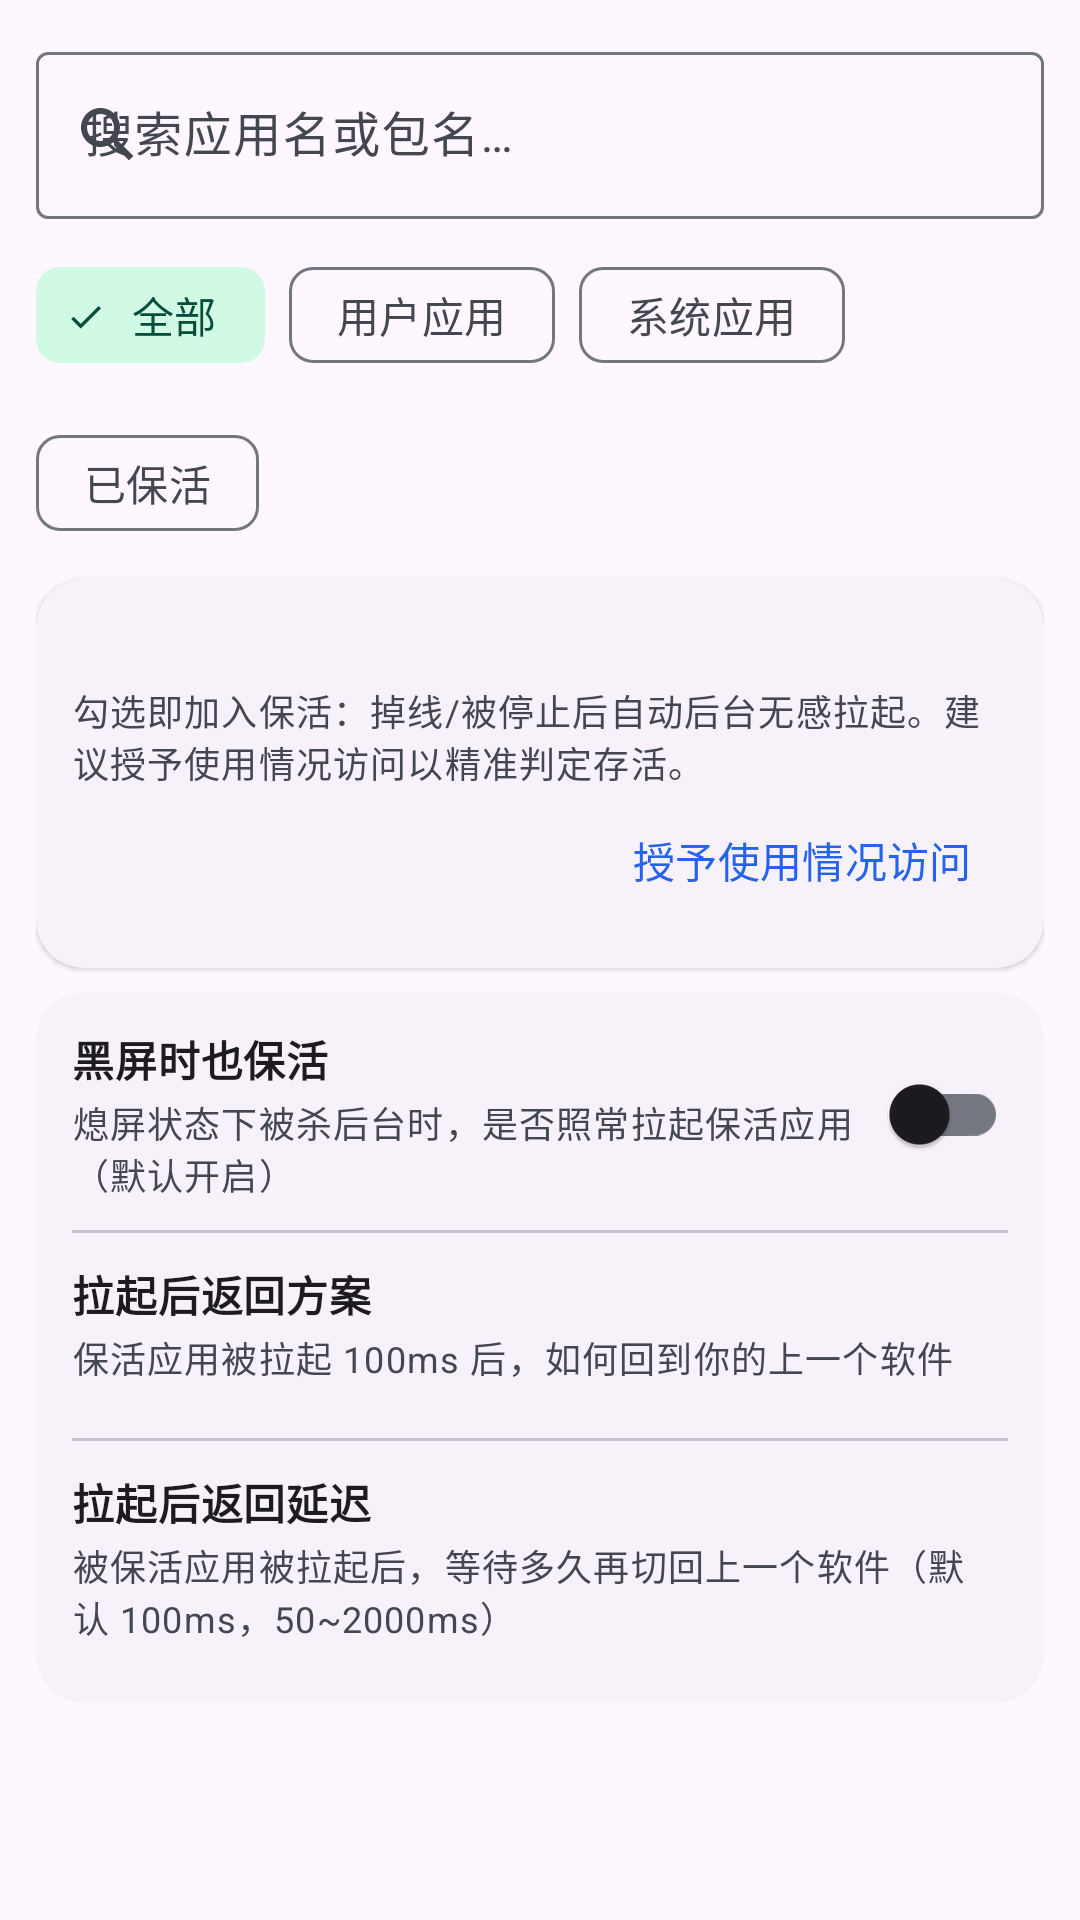

The Android layout XML behind this screen, and the referenced resources:
<!-- AndroidManifest.xml: application theme Theme.AccessibilityManagerPro -->
<!-- res/layout/fragment_keepalive.xml -->
<?xml version="1.0" encoding="utf-8"?>
<LinearLayout xmlns:android="http://schemas.android.com/apk/res/android"
    xmlns:app="http://schemas.android.com/apk/res-auto"
    android:layout_width="match_parent"
    android:layout_height="match_parent"
    android:orientation="vertical"
    android:padding="12dp">

    
    <com.google.android.material.textfield.TextInputLayout
        style="@style/Widget.Material3.TextInputLayout.OutlinedBox"
        android:layout_width="match_parent"
        android:layout_height="wrap_content"
        android:hint="@string/search_app_hint"
        app:startIconDrawable="@drawable/ic_search">

        <com.google.android.material.textfield.TextInputEditText
            android:id="@+id/et_search"
            android:layout_width="match_parent"
            android:layout_height="wrap_content"
            android:inputType="text"
            android:maxLines="1" />
    </com.google.android.material.textfield.TextInputLayout>

    
    <com.google.android.material.chip.ChipGroup
        android:id="@+id/chip_group"
        android:layout_width="match_parent"
        android:layout_height="wrap_content"
        android:layout_marginTop="8dp"
        app:selectionRequired="true"
        app:singleSelection="true">

        <com.google.android.material.chip.Chip
            android:id="@+id/chip_all"
            style="@style/Widget.Material3.Chip.Filter"
            android:layout_width="wrap_content"
            android:layout_height="wrap_content"
            android:checked="true"
            android:text="@string/filter_all" />

        <com.google.android.material.chip.Chip
            android:id="@+id/chip_user"
            style="@style/Widget.Material3.Chip.Filter"
            android:layout_width="wrap_content"
            android:layout_height="wrap_content"
            android:text="@string/filter_user" />

        <com.google.android.material.chip.Chip
            android:id="@+id/chip_system"
            style="@style/Widget.Material3.Chip.Filter"
            android:layout_width="wrap_content"
            android:layout_height="wrap_content"
            android:text="@string/filter_system" />

        <com.google.android.material.chip.Chip
            android:id="@+id/chip_protected"
            style="@style/Widget.Material3.Chip.Filter"
            android:layout_width="wrap_content"
            android:layout_height="wrap_content"
            android:text="@string/filter_protected" />
    </com.google.android.material.chip.ChipGroup>

    
    <com.google.android.material.card.MaterialCardView
        style="@style/Widget.Card"
        android:layout_width="match_parent"
        android:layout_height="wrap_content"
        android:layout_marginTop="8dp">

        <LinearLayout
            android:layout_width="match_parent"
            android:layout_height="wrap_content"
            android:orientation="vertical"
            android:padding="12dp">

            <TextView
                android:id="@+id/tv_summary"
                android:layout_width="match_parent"
                android:layout_height="wrap_content"
                android:textAppearance="?attr/textAppearanceBodyMedium" />

            <TextView
                android:layout_width="match_parent"
                android:layout_height="wrap_content"
                android:layout_marginTop="4dp"
                android:text="@string/keepalive_hint"
                android:textAppearance="?attr/textAppearanceBodySmall"
                android:textColor="?attr/colorOnSurfaceVariant" />

            <com.google.android.material.button.MaterialButton
                android:id="@+id/btn_usage_access"
                style="@style/Widget.Material3.Button.TextButton"
                android:layout_width="wrap_content"
                android:layout_height="wrap_content"
                android:layout_gravity="end"
                android:text="@string/keepalive_grant_usage" />
        </LinearLayout>
    </com.google.android.material.card.MaterialCardView>

    
    <com.google.android.material.card.MaterialCardView
        style="@style/Widget.Card"
        android:layout_width="match_parent"
        android:layout_height="wrap_content"
        android:layout_marginTop="8dp">

        <LinearLayout
            android:layout_width="match_parent"
            android:layout_height="wrap_content"
            android:orientation="vertical"
            android:padding="12dp">

            <LinearLayout
                android:layout_width="match_parent"
                android:layout_height="wrap_content"
                android:gravity="center_vertical"
                android:orientation="horizontal">

                <LinearLayout
                    android:layout_width="0dp"
                    android:layout_height="wrap_content"
                    android:layout_weight="1"
                    android:orientation="vertical">

                    <TextView
                        android:layout_width="match_parent"
                        android:layout_height="wrap_content"
                        android:text="@string/keepalive_blackscreen_title"
                        android:textAppearance="?attr/textAppearanceBodyMedium"
                        android:textStyle="bold" />

                    <TextView
                        android:layout_width="match_parent"
                        android:layout_height="wrap_content"
                        android:layout_marginTop="2dp"
                        android:text="@string/keepalive_blackscreen_desc"
                        android:textAppearance="?attr/textAppearanceBodySmall"
                        android:textColor="?attr/colorOnSurfaceVariant" />
                </LinearLayout>

                <com.google.android.material.switchmaterial.SwitchMaterial
                    android:id="@+id/switch_black_screen"
                    android:layout_width="wrap_content"
                    android:layout_height="wrap_content"
                    android:contentDescription="@string/keepalive_blackscreen_title" />
            </LinearLayout>

            <View
                android:layout_width="match_parent"
                android:layout_height="1dp"
                android:layout_marginTop="10dp"
                android:layout_marginBottom="2dp"
                android:background="?attr/colorOutlineVariant" />

            <LinearLayout
                android:id="@+id/row_return_mode"
                android:layout_width="match_parent"
                android:layout_height="wrap_content"
                android:background="?attr/selectableItemBackground"
                android:gravity="center_vertical"
                android:orientation="horizontal"
                android:paddingTop="8dp"
                android:paddingBottom="8dp">

                <LinearLayout
                    android:layout_width="0dp"
                    android:layout_height="wrap_content"
                    android:layout_weight="1"
                    android:orientation="vertical">

                    <TextView
                        android:layout_width="match_parent"
                        android:layout_height="wrap_content"
                        android:text="@string/keepalive_return_title"
                        android:textAppearance="?attr/textAppearanceBodyMedium"
                        android:textStyle="bold" />

                    <TextView
                        android:layout_width="match_parent"
                        android:layout_height="wrap_content"
                        android:layout_marginTop="2dp"
                        android:text="@string/keepalive_return_desc"
                        android:textAppearance="?attr/textAppearanceBodySmall"
                        android:textColor="?attr/colorOnSurfaceVariant" />
                </LinearLayout>

                <TextView
                    android:id="@+id/tv_return_value"
                    android:layout_width="wrap_content"
                    android:layout_height="wrap_content"
                    android:layout_marginStart="8dp"
                    android:textAppearance="?attr/textAppearanceBodyMedium"
                    android:textColor="?attr/colorPrimary"
                    android:textStyle="bold" />
            </LinearLayout>

            <View
                android:layout_width="match_parent"
                android:layout_height="1dp"
                android:layout_marginTop="10dp"
                android:layout_marginBottom="2dp"
                android:background="?attr/colorOutlineVariant" />

            <LinearLayout
                android:id="@+id/row_return_delay"
                android:layout_width="match_parent"
                android:layout_height="wrap_content"
                android:background="?attr/selectableItemBackground"
                android:gravity="center_vertical"
                android:orientation="horizontal"
                android:paddingTop="8dp"
                android:paddingBottom="8dp">

                <LinearLayout
                    android:layout_width="0dp"
                    android:layout_height="wrap_content"
                    android:layout_weight="1"
                    android:orientation="vertical">

                    <TextView
                        android:layout_width="match_parent"
                        android:layout_height="wrap_content"
                        android:text="@string/keepalive_delay_title"
                        android:textAppearance="?attr/textAppearanceBodyMedium"
                        android:textStyle="bold" />

                    <TextView
                        android:layout_width="match_parent"
                        android:layout_height="wrap_content"
                        android:layout_marginTop="2dp"
                        android:text="@string/keepalive_delay_desc"
                        android:textAppearance="?attr/textAppearanceBodySmall"
                        android:textColor="?attr/colorOnSurfaceVariant" />
                </LinearLayout>

                <TextView
                    android:id="@+id/tv_delay_value"
                    android:layout_width="wrap_content"
                    android:layout_height="wrap_content"
                    android:layout_marginStart="8dp"
                    android:textAppearance="?attr/textAppearanceBodyMedium"
                    android:textColor="?attr/colorPrimary"
                    android:textStyle="bold" />
            </LinearLayout>
        </LinearLayout>
    </com.google.android.material.card.MaterialCardView>

    
    <androidx.recyclerview.widget.RecyclerView
        android:id="@+id/recycler"
        android:layout_width="match_parent"
        android:layout_height="0dp"
        android:layout_weight="1"
        android:layout_marginTop="8dp"
        android:clipToPadding="false"
        android:paddingBottom="16dp" />
</LinearLayout>
<!-- resources referenced by this layout -->
<resources>
  <!-- drawable ic_search (drawable) -->
  <?xml version="1.0" encoding="utf-8"?>
  <vector xmlns:android="http://schemas.android.com/apk/res/android"
      android:width="24dp" android:height="24dp"
      android:viewportWidth="24" android:viewportHeight="24">
      <path android:fillColor="#FF000000"
          android:pathData="M15.5,14h-0.79l-0.28,-0.27C15.41,12.59 16,11.11 16,9.5 16,5.91 13.09,3 9.5,3S3,5.91 3,9.5 5.91,16 9.5,16c1.61,0 3.09,-0.59 4.23,-1.57l0.27,0.28v0.79l5,4.99L20.49,19l-4.99,-5zM9.5,14C7.01,14 5,11.99 5,9.5S7.01,5 9.5,5 14,7.01 14,9.5 11.99,14 9.5,14z" />
  </vector>
  <string name="filter_all">全部</string>
  <string name="filter_protected">已保活</string>
  <string name="filter_system">系统应用</string>
  <string name="filter_user">用户应用</string>
  <string name="keepalive_blackscreen_desc">熄屏状态下被杀后台时，是否照常拉起保活应用（默认开启）</string>
  <string name="keepalive_blackscreen_title">黑屏时也保活</string>
  <string name="keepalive_delay_desc">被保活应用被拉起后，等待多久再切回上一个软件（默认 100ms，50~2000ms）</string>
  <string name="keepalive_delay_title">拉起后返回延迟</string>
  <string name="keepalive_grant_usage">授予使用情况访问</string>
  <string name="keepalive_hint">勾选即加入保活：掉线/被停止后自动后台无感拉起。建议授予"使用情况访问"以精准判定存活。</string>
  <string name="keepalive_return_desc">保活应用被拉起 100ms 后，如何回到你的上一个软件</string>
  <string name="keepalive_return_title">拉起后返回方案</string>
  <string name="search_app_hint">搜索应用名或包名…</string>
  <style name="Widget.Card" parent="Widget.Material3.CardView.Elevated">
          <item name="cardCornerRadius">16dp</item>
          <item name="cardElevation">1dp</item>
          <item name="strokeWidth">0dp</item>
      </style>
  <style name="Theme.AccessibilityManagerPro" parent="Theme.Material3.DayNight.NoActionBar">
          <item name="colorPrimary">@color/primary</item>
          <item name="colorOnPrimary">@color/on_primary</item>
          <item name="colorPrimaryContainer">@color/primary_container</item>
          <item name="colorOnPrimaryContainer">@color/on_primary_container</item>
          <item name="colorSecondary">@color/secondary</item>
          <item name="colorOnSecondary">@color/on_secondary</item>
          <item name="colorSecondaryContainer">@color/secondary_container</item>
          <item name="colorOnSecondaryContainer">@color/on_secondary_container</item>
          <item name="colorSurfaceVariant">@color/surface_variant</item>
          <item name="colorOnSurfaceVariant">@color/on_surface_variant</item>
          <item name="colorOutline">@color/outline</item>
          <item name="android:windowBackground">?attr/colorSurface</item>
      </style>
  <color name="primary">#2563EB</color>
  <color name="on_primary">#FFFFFF</color>
  <color name="primary_container">#DBEAFE</color>
  <color name="on_primary_container">#1E3A8A</color>
  <color name="secondary">#059669</color>
  <color name="on_secondary">#FFFFFF</color>
  <color name="secondary_container">#D1FAE5</color>
  <color name="on_secondary_container">#064E3B</color>
  <color name="surface_variant">#EEF1F6</color>
  <color name="on_surface_variant">#44474E</color>
  <color name="outline">#74777F</color>
</resources>
